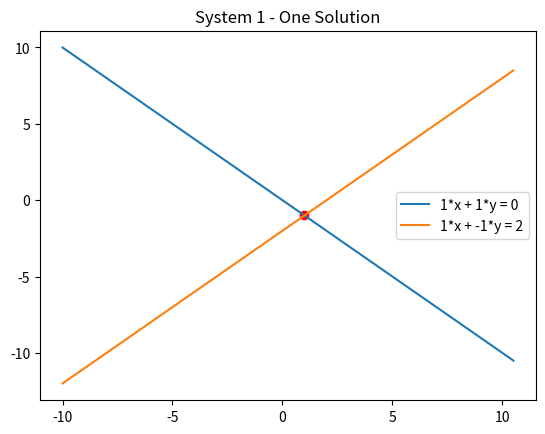
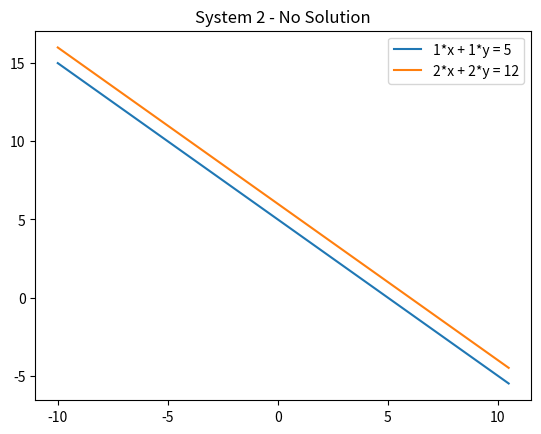
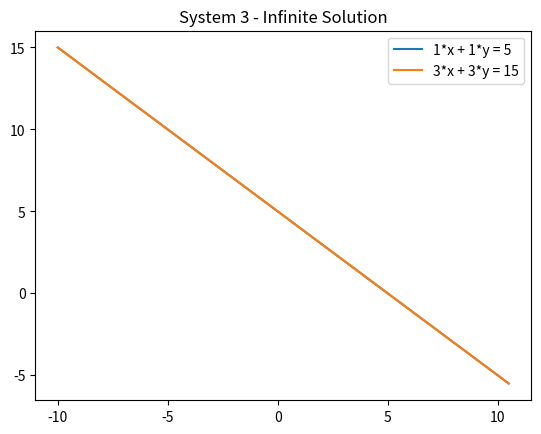
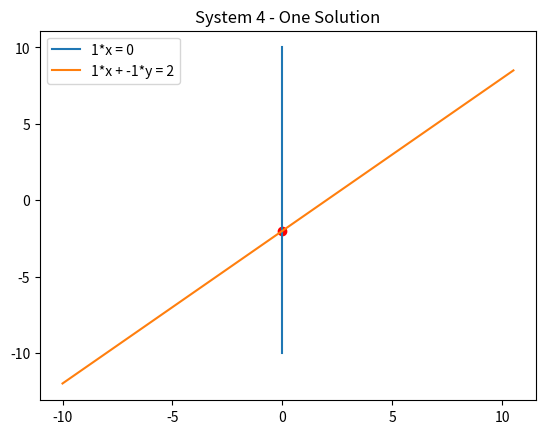
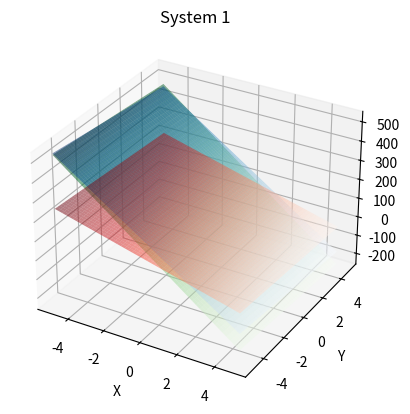
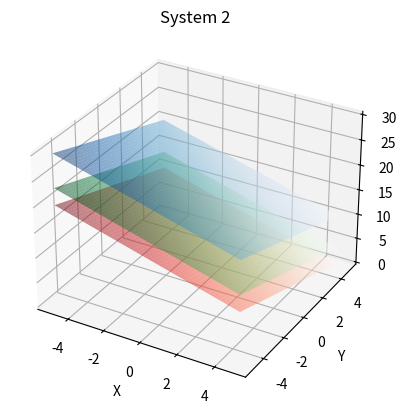
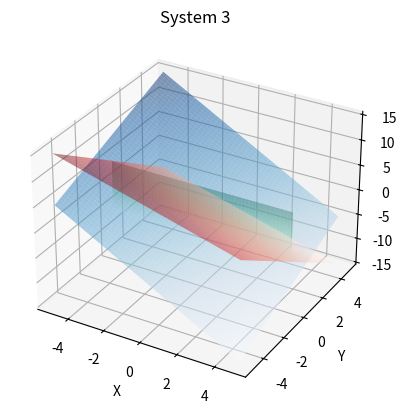

These charts were generated, in order, by the following Python code:
import numpy as np
import sympy as sp
import matplotlib.pyplot as plt 



# 520H0392 - Truong Phuc Nguyen

# Ecercise 1
print('Exercise 1')

# Exercise 1a
x,y,z = sp.symbols('x, y, z')

eq1= sp.Eq(x+2*y+z,0)
eq2= sp.Eq(2*x-y+z,0)
eq3= sp.Eq(2*x+y,0)

print('Exercise 1a:',sp.solve((eq1,eq2,eq3),(x,y,z)))


# Exercise 1b 
x,y,z,t = sp.symbols('x,y,z,t')

eq1 = sp.Eq(2*x+y+z+t,1)
eq2 = sp.Eq(x+2*y+z+t,1)
eq3 = sp.Eq(x+y+2*z+2*t,1)
eq4 = sp.Eq(x+y+z+2*t,1)

print('Exercise 1b:',sp.solve((eq1,eq2,eq3,eq4),(x,y,z,t)))

# Exercise 2
print('\nExercise 2: Plot 2D Equation')


def plot2DEquation(x_arr, a, b, c):
    if b != 0:
        f_x = lambda x: (c - a*x)/b
        y_arr = list(map(f_x, x_arr))
        plt.plot(x_arr, y_arr, label = str(a)+'*x + '+ str(b)+'*y = '+str(c))
    elif a!=0:
            x_arr_new = np.full(len(x_arr), c/a)
            y_arr = np.linspace(-10, 10, num=len(x_arr))
            plt.plot(x_arr_new, y_arr, label = str(a)+'*x = '+str(c))
    else:
        print('Can not plot the equation')

x_arr = np.arange(-10, 11, 0.5)

# System 1
plot2DEquation(x_arr,1,1,0)
plot2DEquation(x_arr,1,-1,2)

x,y=sp.symbols('x,y')

eq1 = sp.Eq(x+y,0)
eq2 = sp.Eq(x-y,2)

sol=sp.solve((eq1,eq2),(x,y))
x=sol[x]
y=sol[y]

plt.title('System 1 - One Solution')
plt.scatter(x,y,color='r')
plt.legend()
plt.show()

# System 2
plot2DEquation(x_arr,1,1,5)
plot2DEquation(x_arr,2,2,12)

plt.title('System 2 - No Solution')
plt.legend()
plt.show()


# System 3
plot2DEquation(x_arr,1,1,5)
plot2DEquation(x_arr,3,3,15)

plt.title('System 3 - Infinite Solution')
plt.legend()
plt.show()


# System 4
plot2DEquation(x_arr,1,0,0)
plot2DEquation(x_arr,1,-1,2)

A = np.array([[1, 0], [1, -1]])
b = np.transpose([0,2])
X = np.linalg.solve(A, b)

x=X[0]
y=X[1]

plt.title('System 4 - One Solution')
plt.scatter(x,y,color='r')
plt.legend()
plt.show()


# Exercise 3
print('\nExercise 3: Plot 3D Equation')


def plotEquation3D(ax, x_arr, a, b, c, d, color):
    if c!=0:
        z_func = lambda x, y: (d - a*x - b*y) / c
        y_arr = x_arr.copy()
        X, Y = np.meshgrid(x_arr, y_arr)   
        Z = z_func(X, Y)
        ax.plot_surface(X, Y, Z, cmap = color, linewidth = 0, alpha = 0.5)
    else:
         if b!=0:
            y_arr = np.full(len(x_arr), d/b)
            X, Z = np.meshgrid(x_arr, x_arr)
            Y = np.full(X.shape, d/b)
            ax.plot_surface(X, Y, Z, cmap = color, linewidth = 0, alpha = 0.5)
         else:
            if a!=0:
                x_arr_new = np.full(len(x_arr), d/a)
                Y, Z = np.meshgrid(x_arr, x_arr)
                X = np.full(Y.shape, d/a)
                ax.plot_surface(X, Y, Z, cmap = color, linewidth = 0, alpha = 0.5)
            else:
                print('Can not plot the equation')

x_arr = np.arange(-5, 5, 0.1)

# System 1
fig = plt.figure()
ax = fig.add_subplot(111,projection ='3d')

plotEquation3D(ax, x_arr,25, 5, 1, 106.8, "Reds")
plotEquation3D(ax, x_arr, 64, 8, 1, 177.2, "Blues")
plotEquation3D(ax, x_arr, 144, 12, 2, 279.2, 'Greens')

ax.set_xlabel('X')
ax.set_ylabel('Y')
ax.set_zlabel('Z')
ax.set_title('System 1')
plt.show()

# System 2
fig = plt.figure()
ax = fig.add_subplot(111,projection ='3d')

plotEquation3D(ax, x_arr, 1, 1, 1, 10, "Reds")
plotEquation3D(ax, x_arr, 1, 1, 1, 20, "Blues")
plotEquation3D(ax, x_arr, 3, 3, 3, 40, 'Greens')

ax.set_xlabel('X')
ax.set_ylabel('Y')
ax.set_zlabel('Z')
ax.set_title('System 2')
plt.show()

# System 3
fig = plt.figure()
ax = fig.add_subplot(111,projection ='3d')

plotEquation3D(ax, x_arr, 1, 2, 1, 0, "Reds")
plotEquation3D(ax, x_arr, 2, -1, 1, 0, "Blues")
plotEquation3D(ax, x_arr, 2, 1, 0, 0, 'Greens')

ax.set_xlabel('X')
ax.set_ylabel('Y')
ax.set_zlabel('Z')
ax.set_title('System 3')
plt.show()
